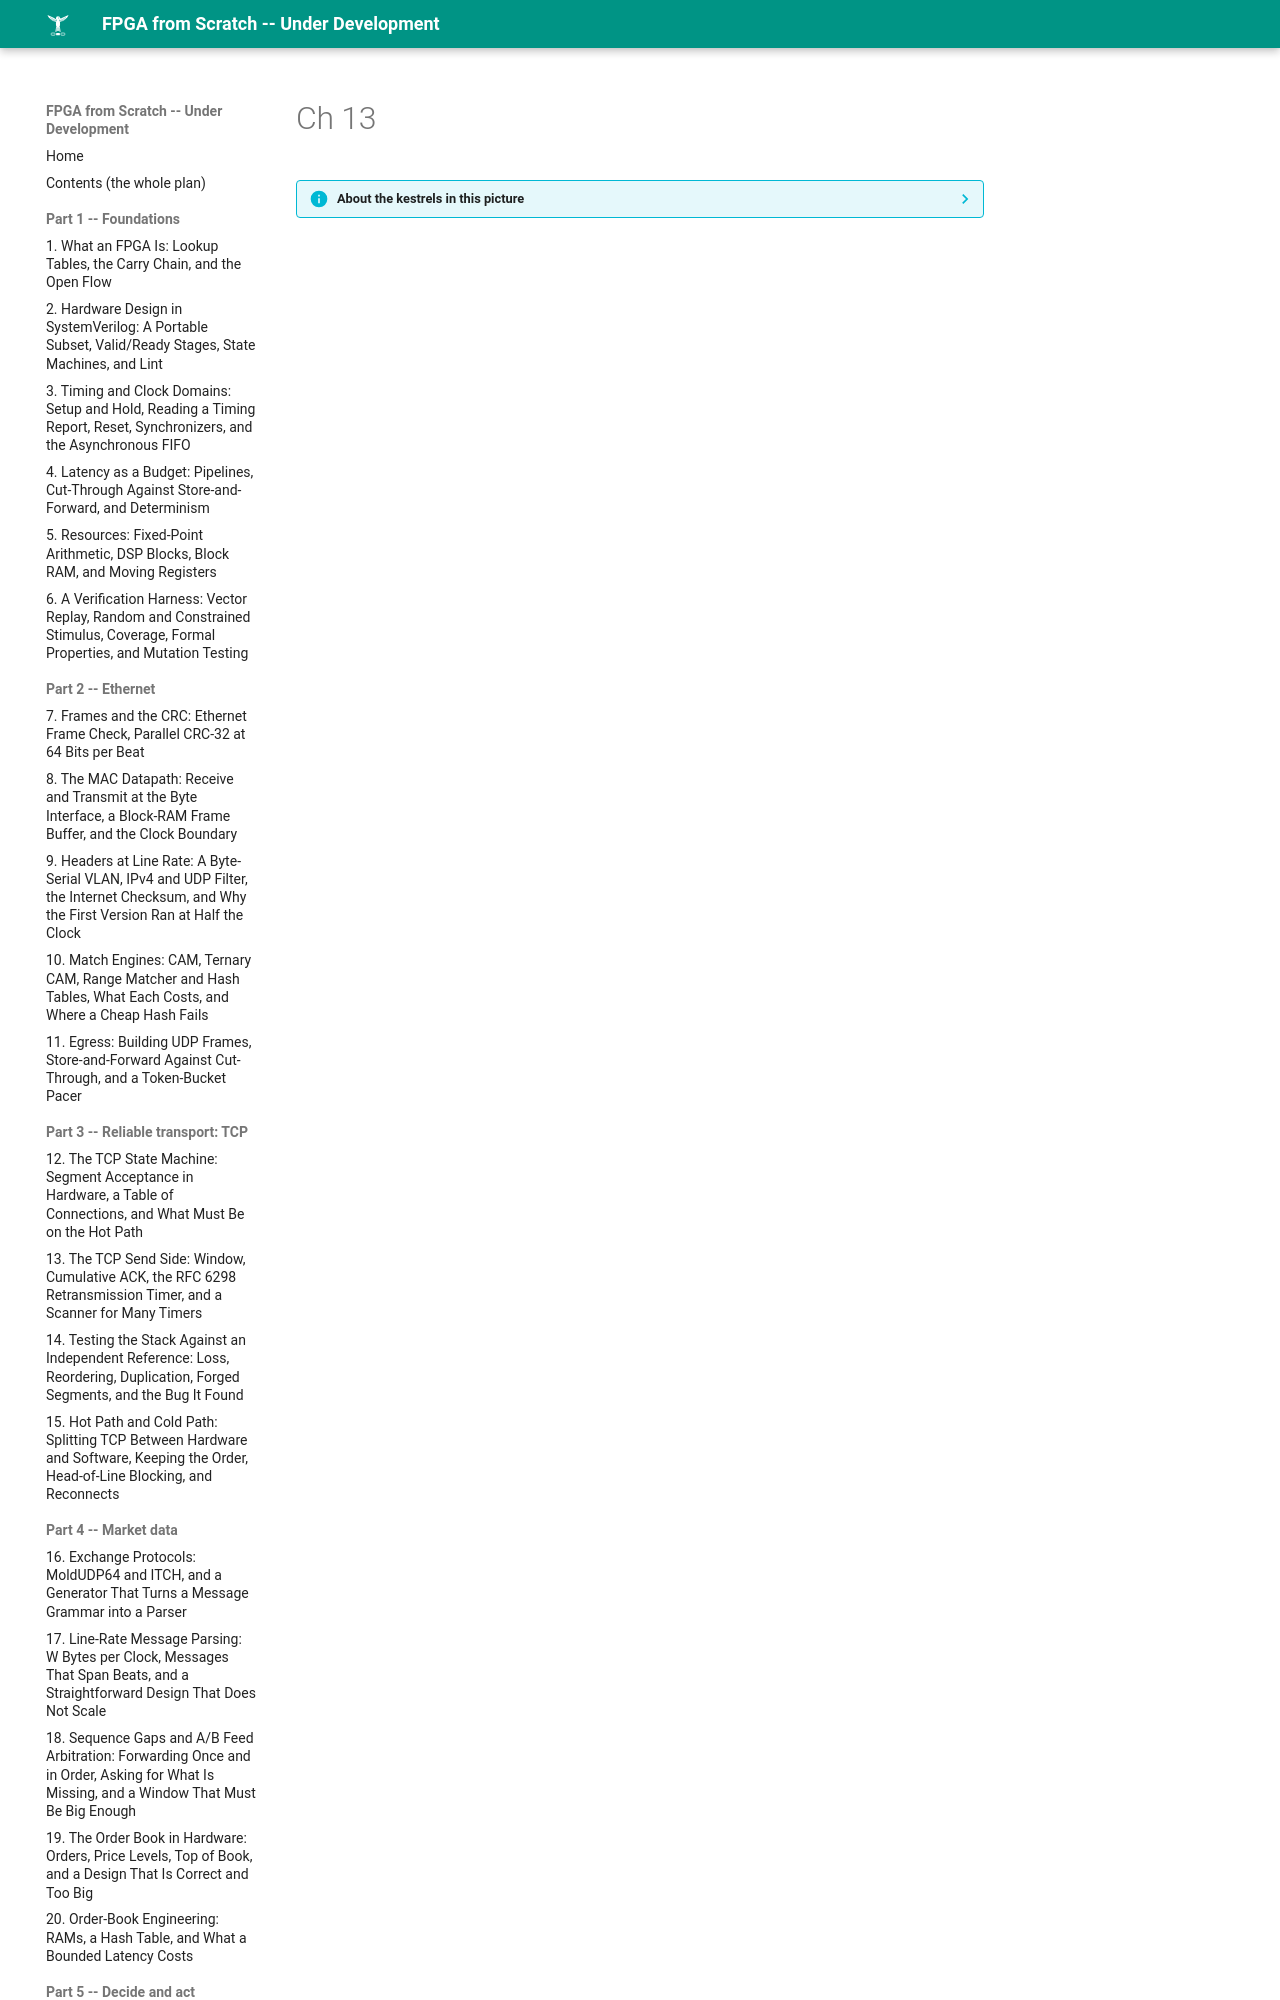

repository: MaximumBeings/fpga_from_scratch · page: assets/art/ch-13/index.html · generator: mkdocs

??? info "About the kestrels in this picture"
    - **Mauritius kestrel** (*Falco punctatus*) lives only on the island of Mauritius. By the mid-1970s only a handful of wild birds were known (the figure usually quoted is four); captive breeding and release programmes brought the population back to hundreds.
    - **Common kestrel** (*Falco tinnunculus*) ranges across Europe, Asia and Africa. It is famous for hovering: it faces the wind and holds its head almost still while its body adjusts, searching the ground below before
